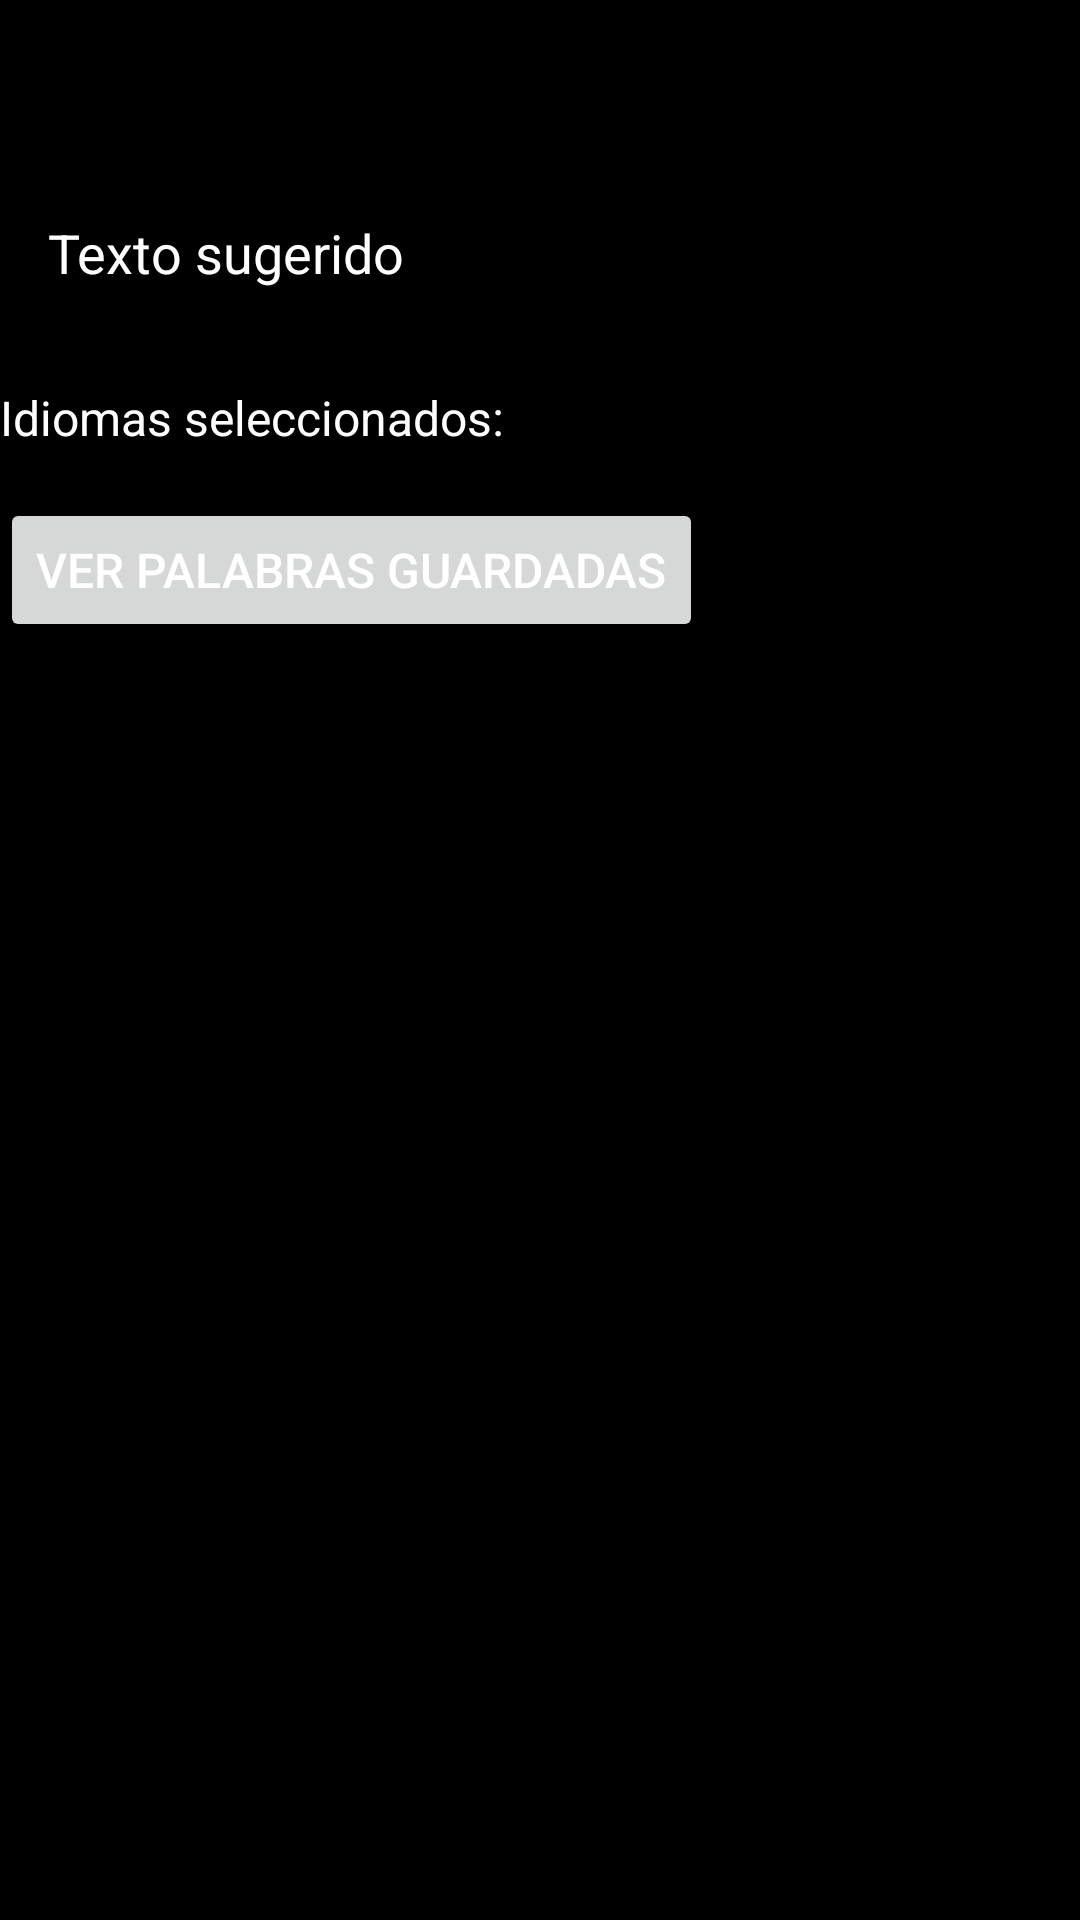

Layout XML and referenced resources for this Android screen:
<!-- AndroidManifest.xml: application theme Theme.AprenderIdiomas1 -->
<!-- res/layout/activity_suggestion.xml -->
<?xml version="1.0" encoding="utf-8"?>
<LinearLayout
    xmlns:android="http://schemas.android.com/apk/res/android"
    android:layout_width="match_parent"
    android:layout_height="match_parent"
    android:orientation="vertical"
    android:paddingTop="?attr/actionBarSize"> 

    <TextView
        android:id="@+id/tvSuggestedText"
        android:layout_width="match_parent"
        android:layout_height="wrap_content"
        android:text="Texto sugerido"
        android:padding="16dp"
        android:textSize="18sp"
        android:lineSpacingExtra="4dp" />

    <TextView
        android:id="@+id/tvLanguagesInSuggestion"
        android:layout_width="wrap_content"
        android:layout_height="wrap_content"
        android:text="Idiomas seleccionados: "
        android:textSize="16sp"
        android:layout_marginTop="16dp" />
    <Button
        android:id="@+id/btnSavedWords"
        android:layout_width="wrap_content"
        android:layout_height="wrap_content"
        android:text="Ver palabras guardadas"
        android:textSize="16sp"
        android:layout_marginTop="16dp" />


</LinearLayout>
<!-- resources referenced by this layout -->
<resources>
  <style name="Theme.AprenderIdiomas1" parent="Theme.MaterialComponents.DayNight.DarkActionBar">
          
          <item name="colorPrimary">@color/dark_blue</item>
          <item name="colorPrimaryVariant">@color/darker_blue</item>
          <item name="colorOnPrimary">@color/white</item>
          
          <item name="android:statusBarColor">?attr/colorPrimaryVariant</item>
          
          <item name="android:colorBackground">@color/black</item>
          
          <item name="android:textColor">@color/white</item>
          
          <item name="colorAccent">@color/dark_blue</item>
      </style>
  <color name="dark_blue">#1E3A5F</color>
  <color name="darker_blue">#14243F</color>
  <color name="white">#FFFFFF</color>
  <color name="black">#000000</color>
</resources>
